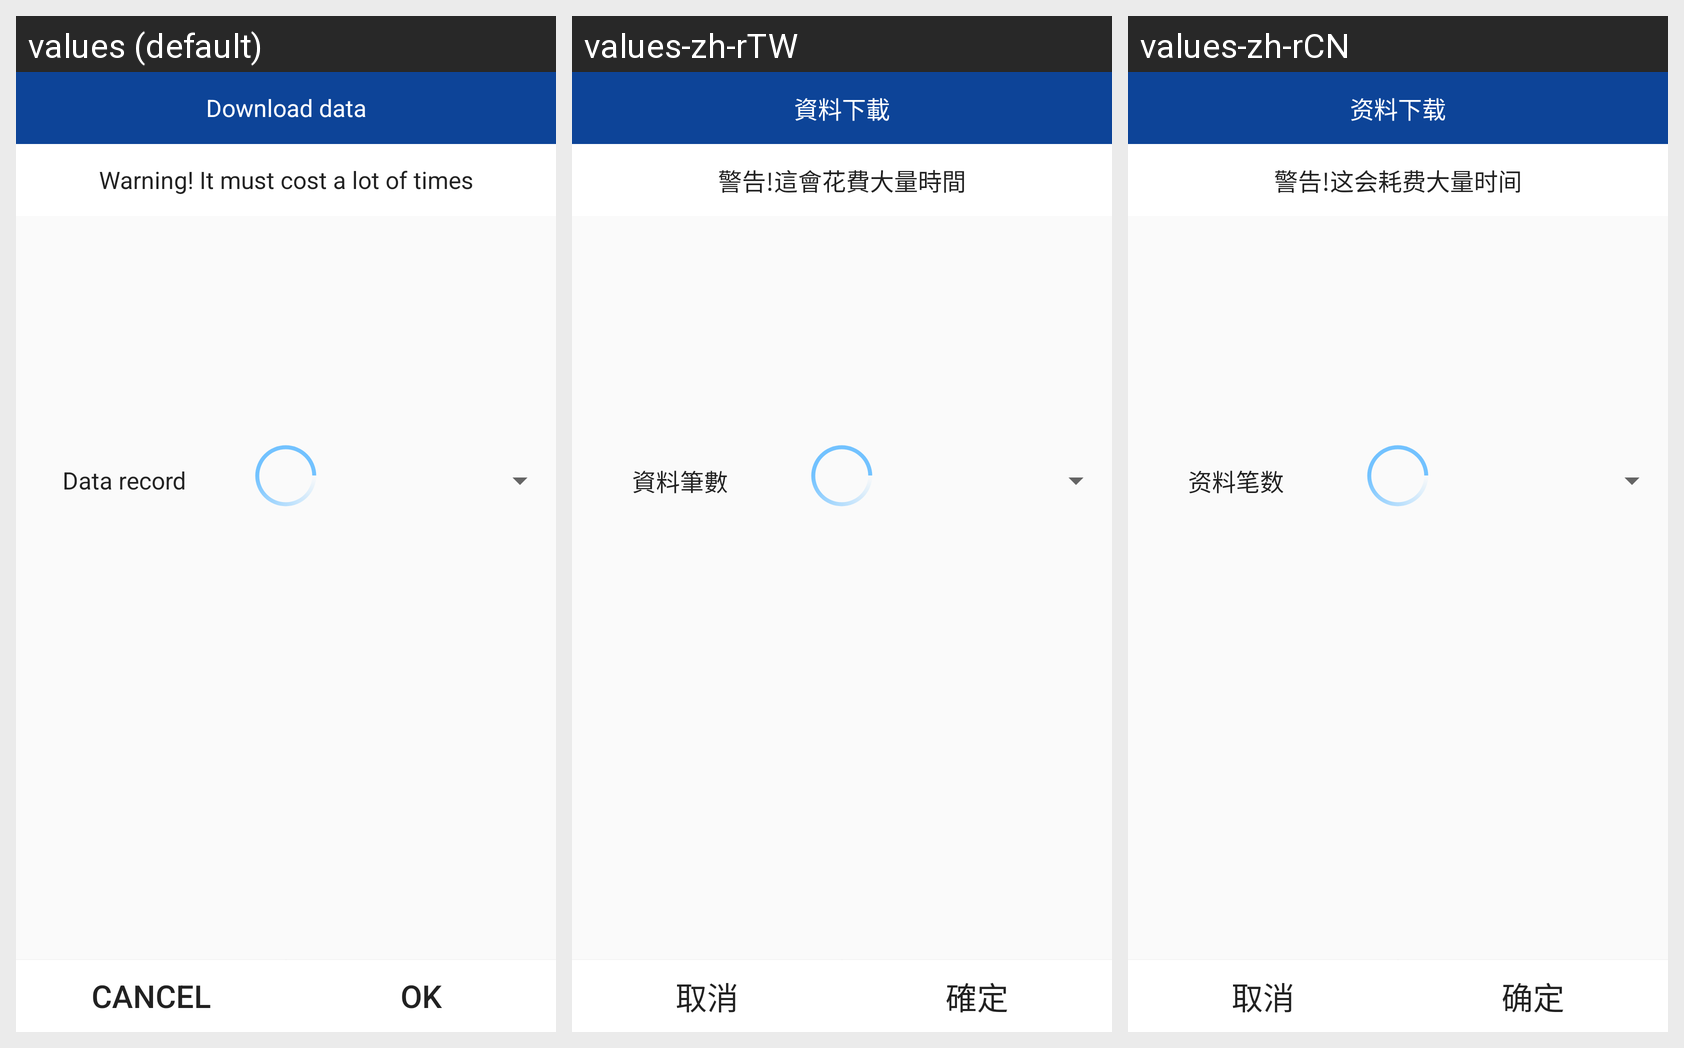

Translations of the strings shown on this Android screen, per locale in the grid:
Android screen res/layout/askdialog.xml rendered under 3 locales, left to right: values (default), values-zh-rTW, values-zh-rCN. Device: Nexus 5 (rendered at 1080×1920; each locale shown at half size, 540×960, under a caption strip naming it); theme Theme.AppCompat.Light.NoActionBar.
Strings drawn on this screen, with the default value and each locale's value (text and hints the layout hard-codes appear in the picture but are not listed):

warn
  values: Warning! It must cost a lot of times
  values-zh-rTW: 警告!這會花費大量時間
  values-zh-rCN: 警告!这会耗费大量时间

COUNT
  values: Data record
  values-zh-rTW: 資料筆數
  values-zh-rCN: 资料笔数

butoon_no
  values: CANCEL
  values-zh-rTW: 取消
  values-zh-rCN: 取消

butoon_yes
  values: OK
  values-zh-rTW: 確定
  values-zh-rCN: 确定

datadownload
  values: Download data
  values-zh-rTW: 資料下載
  values-zh-rCN: 资料下载
